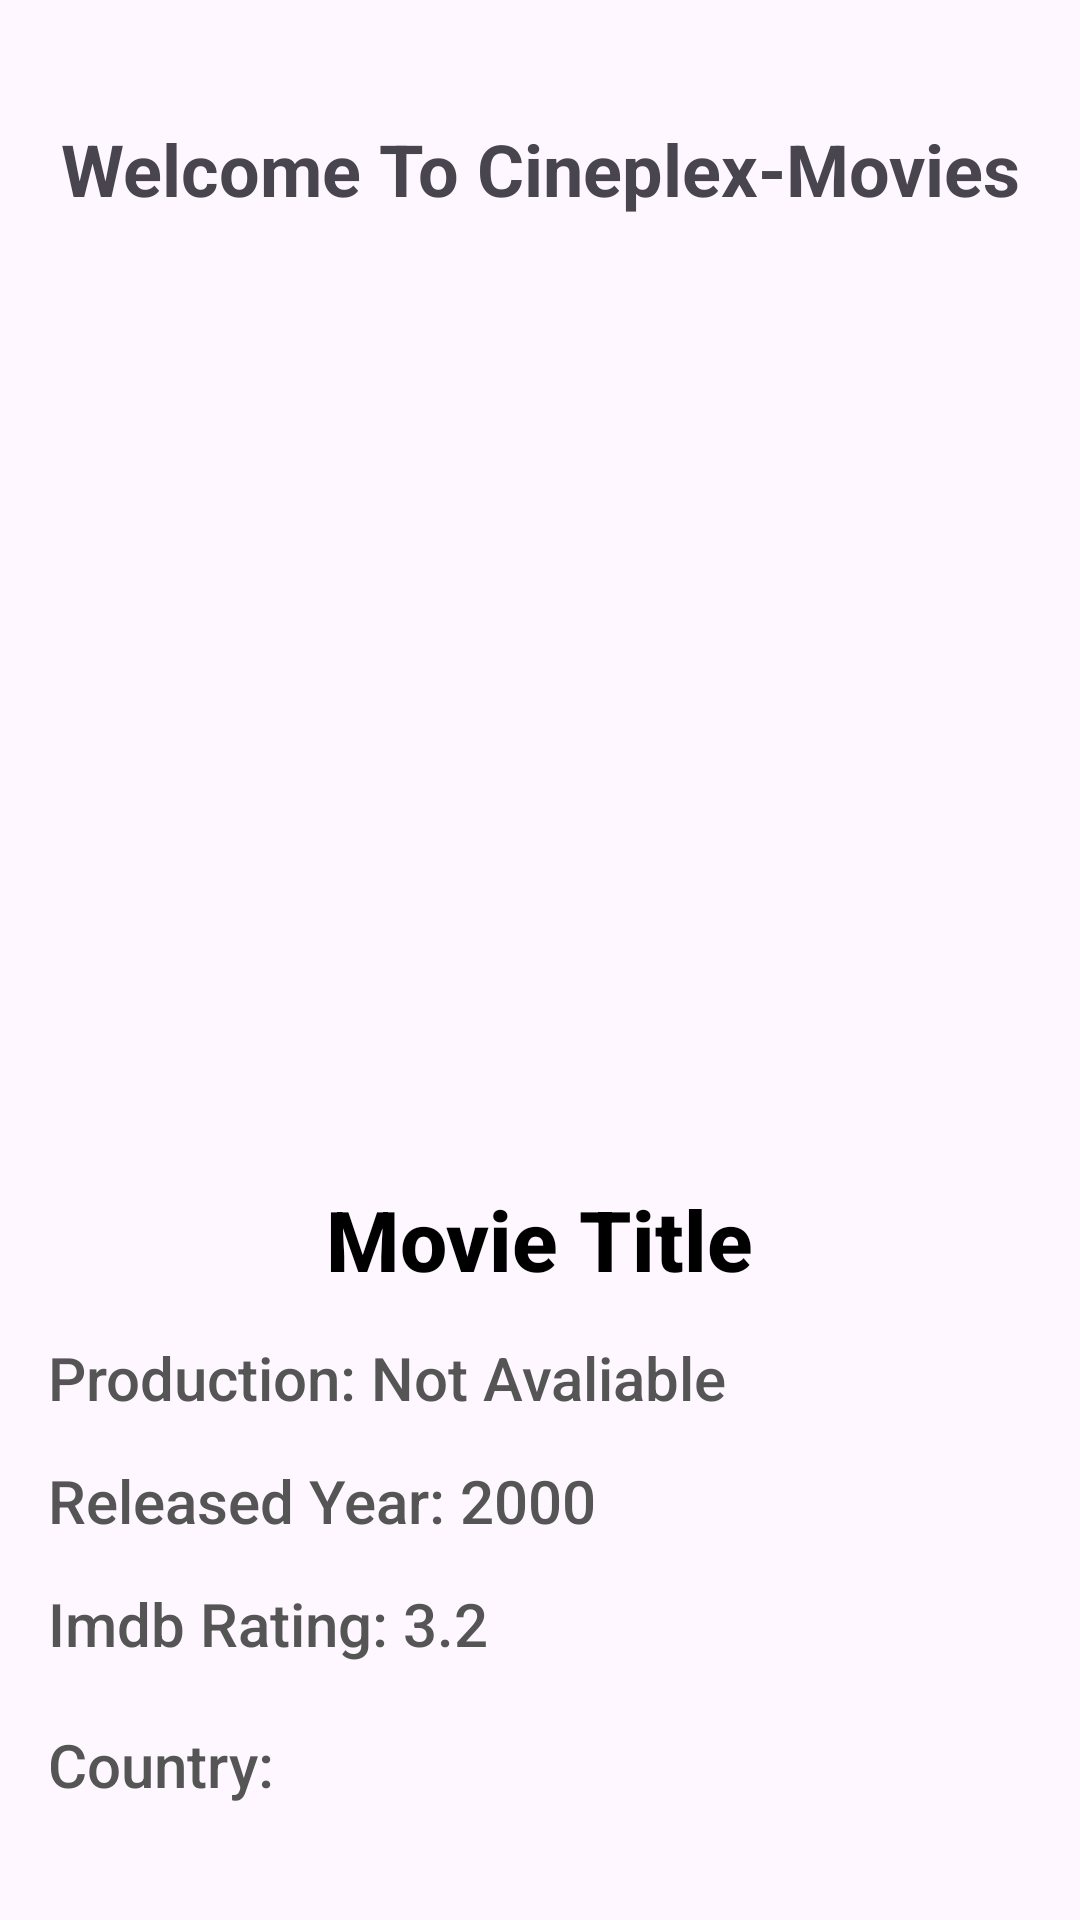

Android layout source for this screen:
<!-- AndroidManifest.xml: application theme Theme.CineplexMovies2025 -->
<!-- res/layout/movie_details.xml -->
<?xml version="1.0" encoding="utf-8"?>

<LinearLayout xmlns:android="http://schemas.android.com/apk/res/android"
    android:layout_width="match_parent"
    android:layout_height="match_parent"
    android:orientation="vertical"
    android:padding="16dp">

    <TextView
        android:id="@+id/titleTop"
        android:layout_width="match_parent"
        android:layout_height="wrap_content"
        android:text="Welcome To Cineplex-Movies"
        android:textSize="24sp"
        android:textStyle="bold"
        android:gravity="center"
        android:layout_marginTop="24dp"
        android:paddingBottom="12dp" />

    
    <ImageView
        android:id="@+id/moviePosterImage"
        android:layout_width="match_parent"
        android:layout_height="280dp"
        android:scaleType="fitCenter"
        android:layout_marginTop="12dp" />

    
    <TextView
        android:id="@+id/movieTitleDetail"
        android:layout_width="wrap_content"
        android:layout_height="wrap_content"
        android:text="Movie Title"
        android:textSize="28dp"
        android:textStyle="bold"
        android:layout_gravity="center"
        android:layout_marginTop="18dp"
        android:textColor="#000000"
        android:fontFamily="sans-serif-medium"/>

    
    <TextView
        android:id="@+id/movieStudio"
        android:layout_width="wrap_content"
        android:layout_height="wrap_content"
        android:text="Production: Not Avaliable"
        android:textSize="20dp"
        android:layout_marginTop="14dp"
        android:paddingBottom="6dp"
        android:textColor="#555555"
        android:fontFamily="sans-serif-medium" />

    
    <TextView
        android:id="@+id/movieReleasedYear"
        android:layout_width="wrap_content"
        android:layout_height="wrap_content"
        android:text="Released Year: 2000"
        android:textSize="20dp"
        android:layout_marginTop="8dp"
        android:paddingBottom="6dp"
        android:textColor="#555555"
        android:fontFamily="sans-serif-medium" />

    
    <TextView
        android:id="@+id/movieRating"
        android:layout_width="wrap_content"
        android:layout_height="wrap_content"
        android:text="Imdb Rating: 3.2"
        android:textSize="20dp"
        android:layout_marginTop="8dp"
        android:paddingBottom="6dp"
        android:textColor="#555555"
        android:fontFamily="sans-serif-medium" />


    <TextView
        android:id="@+id/movieCountry"
        android:layout_width="wrap_content"
        android:layout_height="wrap_content"
        android:text="Country: "
        android:textSize="20dp"
        android:layout_marginTop="14dp"
        android:paddingBottom="6dp"
        android:textColor="#555555"
        android:fontFamily="sans-serif-medium" />


    <TextView
        android:id="@+id/movieActors"
        android:layout_width="wrap_content"
        android:layout_height="wrap_content"
        android:text="Main Actors: "
        android:textSize="20dp"
        android:layout_marginTop="14dp"
        android:paddingBottom="6dp"
        android:textColor="#555555"
        android:fontFamily="sans-serif-medium" />


    <TextView
        android:id="@+id/movieDirector"
        android:layout_width="wrap_content"
        android:layout_height="wrap_content"
        android:text="Produced By: "
        android:textSize="20dp"
        android:layout_marginTop="14dp"
        android:paddingBottom="6dp"
        android:textColor="#555555"
        android:fontFamily="sans-serif-medium" />

    
    <TextView
        android:id="@+id/movieDescription"
        android:layout_width="wrap_content"
        android:layout_height="wrap_content"
        android:text="Description: "
        android:textSize="20dp"
        android:layout_marginTop="8dp"
        android:textColor="#555555"
        android:fontFamily="sans-serif-medium"/>

    
    <Button
        android:id="@+id/backButton"
        android:layout_width="wrap_content"
        android:layout_height="wrap_content"
        android:text="Back to Search Movie"
        android:layout_marginTop="40dp"
        android:fontFamily="sans-serif-medium"
        android:textColor="#FFFFFF"
        android:layout_gravity="center_horizontal" />
</LinearLayout>
<!-- resources referenced by this layout -->
<resources>
  <style name="Theme.CineplexMovies2025" parent="Base.Theme.CineplexMovies2025" />
  <style name="Base.Theme.CineplexMovies2025" parent="Theme.Material3.DayNight.NoActionBar">
          
          
      </style>
</resources>
